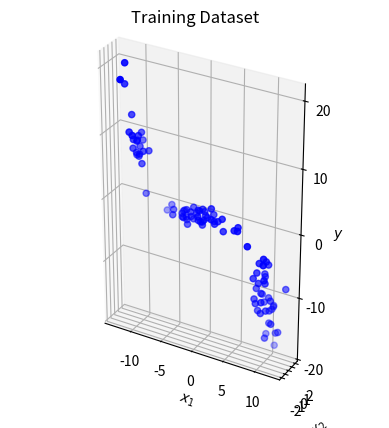
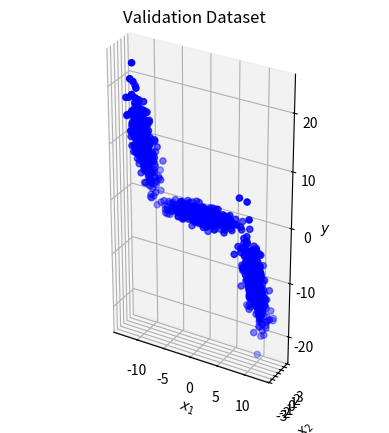
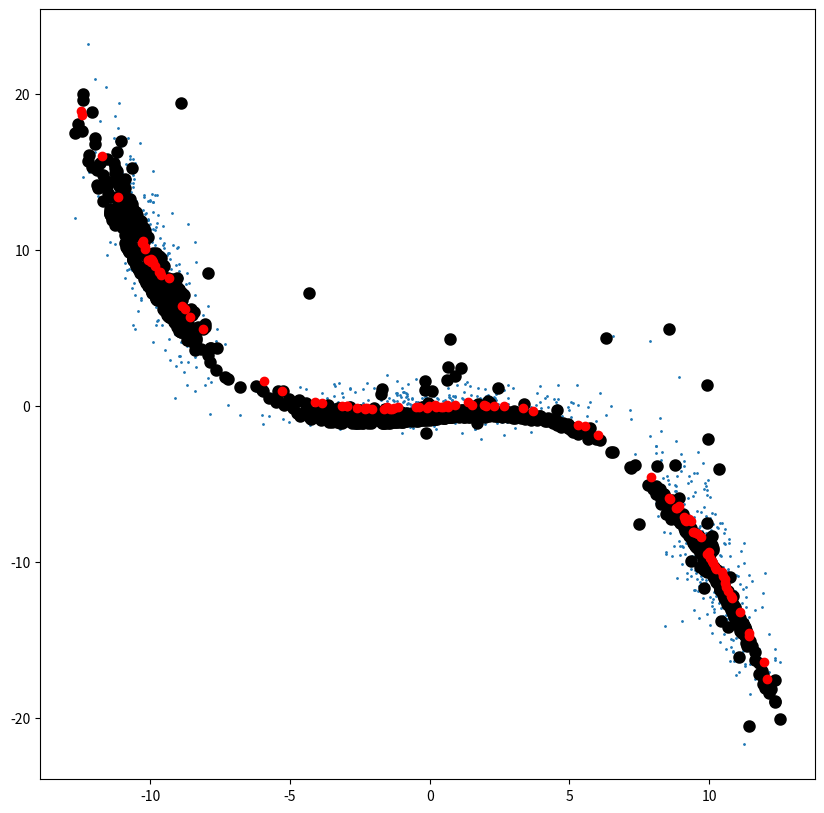

Write Python code to recreate these figures, in order.
import matplotlib.pyplot as plt

import numpy as np

from scipy.optimize import minimize

def hw2q2():
    Ntrain = 100
    data = generateData(Ntrain)
    plot3(data[:, 0], data[:, 1], data[:, 2], name="Training")
    xTrain = data[:, 0:2]
    yTrain = data[:, 2]

    Ntrain = 1000
    data = generateData(Ntrain)
    plot3(data[:, 0], data[:, 1], data[:, 2], name="Validation")
    xValidate = data[:, 0:2]
    yValidate = data[:, 2]

    return xTrain, yTrain, xValidate, yValidate


def generateData(N):
    gmmParameters = {}
    gmmParameters['priors'] = [.3, .4, .3]  # priors should be a row vector
    gmmParameters['meanVectors'] = np.array([[-10, 0, 10], [0, 0, 0], [10, 0, -10]])
    gmmParameters['covMatrices'] = np.zeros((3, 3, 3))
    gmmParameters['covMatrices'][:, :, 0] = np.array([[1, 0, -3], [0, 1, 0], [-3, 0, 15]])
    gmmParameters['covMatrices'][:, :, 1] = np.array([[8, 0, 0], [0, .5, 0], [0, 0, .5]])
    gmmParameters['covMatrices'][:, :, 2] = np.array([[1, 0, -3], [0, 1, 0], [-3, 0, 15]])
    X = generateDataFromGMM(N, gmmParameters)
    return X


def generateDataFromGMM(N, gmmParameters):
    #    Generates N vector samples from the specified mixture of Gaussians
    #    Returns samples and their component labels
    #    Data dimensionality is determined by the size of mu/Sigma parameters
    priors = gmmParameters['priors']  # priors should be a row vector
    meanVectors = gmmParameters['meanVectors']
    covMatrices = gmmParameters['covMatrices']
    n = meanVectors.shape[0]  # Data dimensionality
    C = len(priors)  # Number of components
    X = np.zeros((n, N))
    labels = np.zeros((1, N))
    # Decide randomly which samples will come from each component
    u = np.random.random((1, N))
    thresholds = np.zeros((1, C + 1))
    thresholds[:, 0:C] = np.cumsum(priors)
    thresholds[:, C] = 1
    for l in range(C):
        indl = np.where(u <= float(thresholds[:, l]))
        Nl = len(indl[1])
        labels[indl] = (l + 1) * 1
        u[indl] = 1.1
        X[:, indl[1]] = np.transpose(np.random.multivariate_normal(meanVectors[:, l], covMatrices[:, :, l], Nl))

    # NOTE TRANPOSE TO GO TO SHAPE (N, n)
    return X.transpose()


def plot3(a, b, c, name="Training", mark="o", col="b"):
    # Adjusts the aspect ratio and enlarges the figure (text does not enlarge)
    fig = plt.figure()

    ax = fig.add_subplot(111, projection='3d')
    ax.scatter(a, b, c, marker=mark, color=col)
    ax.set_xlabel(r"$x_1$")
    ax.set_ylabel(r"$x_2$")
    ax.set_zlabel(r"$y$")
    plt.title("{} Dataset".format(name))
    # To set the axes equal for a 3D plot
    ax.set_box_aspect((np.ptp(a), np.ptp(b), np.ptp(c)))
    plt.show()

def cubic_transformation(X):
    n = X.shape[1]
    phi_X = X
    
    # Take all monic polynomials for a quadratic
    phi_X = np.column_stack((
        phi_X, 
    pow(X[:,1],2), X[:,1]*X[:,2], pow(X[:,2],2),
      pow(X[:, 1],3), pow(X[:, 1],2) * X[:, 2], pow(X[:, 2],2) * X[:, 1], pow(X[:,2],3)))
        
    return phi_X


def gradient_descent(loss_func, theta0, X, y, N, *args, **kwargs):
    # Mini-batch GD. Stochastic GD if batch_size=1.

    # Break up data into batches and work out gradient for each batch
    # Move parameters theta in that direction, scaled by the step size.

    # Options for total sweeps over data (max_epochs),
    # and parameters, like learning rate and threshold.

    # Default options
    max_epoch = kwargs['max_epoch'] if 'max_epoch' in kwargs else 200
    alpha = kwargs['alpha'] if 'alpha' in kwargs else 0.1
    epsilon = kwargs['tolerance'] if 'tolerance' in kwargs else 1e-6

    batch_size = kwargs['batch_size'] if 'batch_size' in kwargs else 10

    # Turn the data into batches
    X_batch, y_batch = batchify(X, y, batch_size, N)
    num_batches = len(y_batch)
    print("%d batches of size %d\n" % (num_batches, batch_size))

    theta = theta0
    m_t = np.zeros(theta.shape)

    trace = {}
    trace['loss'] = []
    trace['theta'] = []

    # Main loop:
    for epoch in range(1, max_epoch + 1):
        # print("epoch %d\n" % epoch)
        
        loss_epoch = 0
        for b in range(num_batches):
            X_b = X_batch[b]
            y_b = y_batch[b]
            # print("epoch %d batch %d\n" % (epoch, b))

            # Compute NLL loss and gradient of NLL function
            loss, gradient = loss_func(theta, X_b, y_b, *args)
            loss_epoch += loss
            
            # Steepest descent update
            theta = theta - alpha * gradient
            
            # Terminating Condition is based on how close we are to minimum (gradient = 0)
            if np.linalg.norm(gradient) < epsilon:
                print("Gradient Descent has converged after {} epochs".format(epoch))
                break
                
        # Storing the history of the parameters and loss values per epoch
        trace['loss'].append(np.mean(loss_epoch))
        trace['theta'].append(theta)
        
        # Also break epochs loop
        if np.linalg.norm(gradient) < epsilon:
            break

    return theta, trace




# Breaks the matrix X and vector y into batches
def batchify(X, y, batch_size, N):
    X_batch = []
    y_batch = []

    # Iterate over N in batch_size steps, last batch may be < batch_size
    for i in range(0, N, batch_size):
        nxt = min(i + batch_size, N + 1)
        X_batch.append(X[i:nxt, :])
        y_batch.append(y[i:nxt])

    return X_batch, y_batch



def analytical_solution(X, y):
    # Analytical solution is (X^T*X)^-1 * X^T * y 
    # Gets (theta)NLL
    return np.linalg.inv((X-np.mean(X)).T.dot(X-np.mean(X))).dot((X-np.mean(X)).T).dot(y-np.mean(y))



# Mean Squared Error (MSE) loss
def lin_reg_loss(theta, X, y):
    # Linear regression model X * theta
    predictions = X.dot(theta)
    # Residual error (X * theta) - y
    error = predictions - y
    # Loss function is MSE
    loss_f = np.mean(error**2)

    return loss_f

# Need to provide a function handle to the optimizer, which returns the loss objective, e.g. MSE
def func_mse(theta):
    return lin_reg_loss(theta, x_V, yValidate)


opts = {}
opts['max_epoch'] = 1000
opts['alpha'] = 1e-3
opts['tolerance'] = 1e-3

opts['batch_size'] = 10

xTrain, yTrain, xValidate, yValidate = hw2q2()
theta0 = np.random.randn(10) 

xTrain = np.column_stack((np.ones(len(xTrain)), xTrain))  
x_Validate = np.column_stack((np.ones(len(xValidate)), xValidate))  

x_T = cubic_transformation(xTrain)  
x_V = cubic_transformation(x_Validate)  


fig, ax = plt.subplots(figsize=(10, 10))
ax.scatter(x_V[:, 1], yValidate, s=1)
theta_opt = analytical_solution(x_T, yTrain)
analytical_preds = x_V.dot(theta_opt)
ax.scatter(x_V[:, 1], analytical_preds, color='k', linewidth=3, label="OPT")
# Minimize using a default unconstrained minimization optimization algorithm
mse_model = minimize(func_mse, theta_opt, tol=1e-6)
# res is the optimization result, has an .x property which is the solution array, e.g. theta*

print("Theta for MLE: ")
print(mse_model.x)
print("MSE for MLE: ", mse_model.fun)
# Predictions with our optimized theta
mse_preds = x_T.dot(mse_model.x)

# Plot the learned regression line on our original scatter plot
ax.scatter(x_T[:, 1], mse_preds, color='red', label="MSE")



plt.show(block=True)


